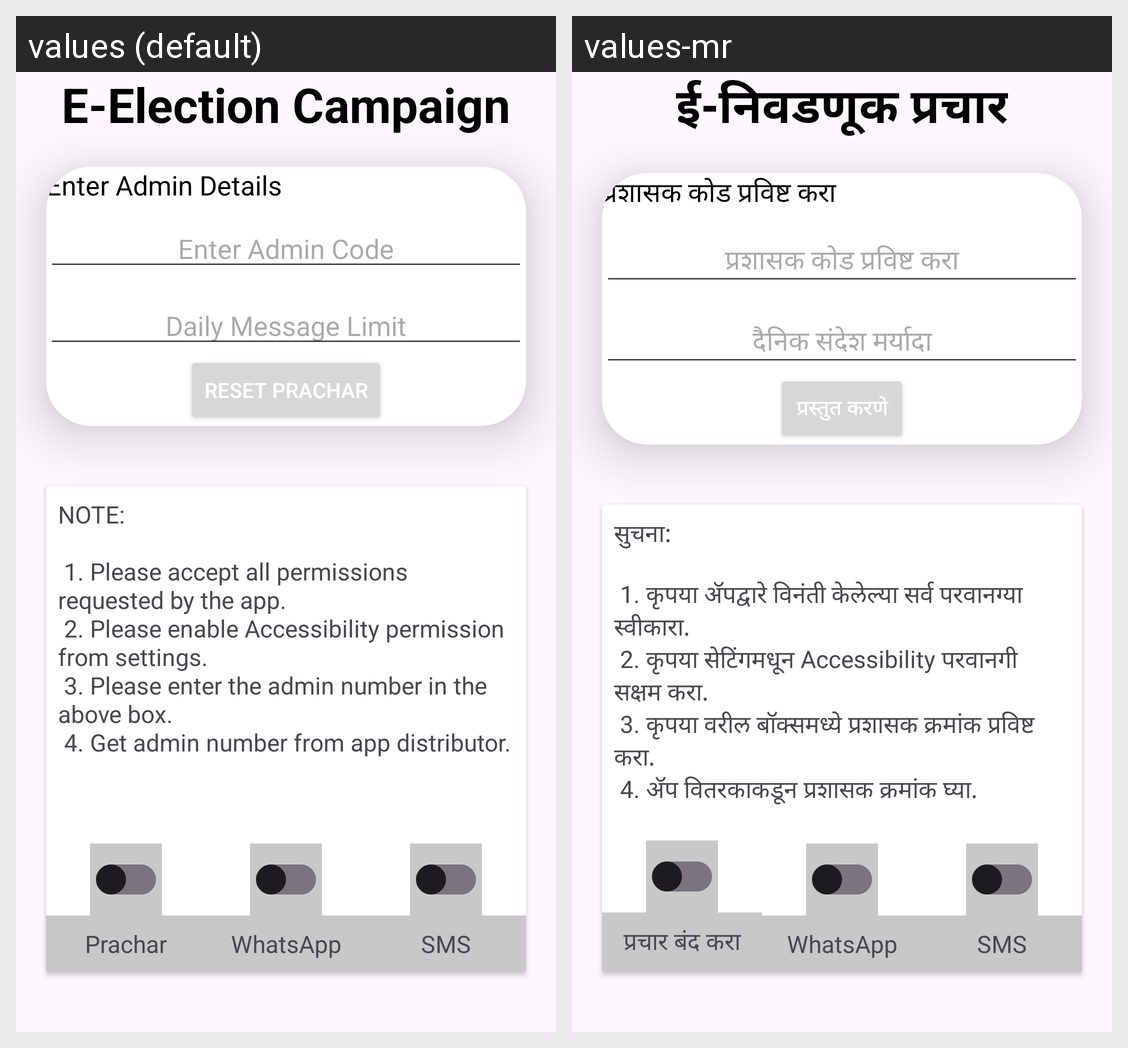

For this localized Android screen grid, give each drawn string resource with its value in every locale shown.
Android screen res/layout/activity_main.xml rendered under 2 locales, left to right: values (default), values-mr. Device: Nexus 5 (rendered at 1080×1920; each locale shown at half size, 540×960, under a caption strip naming it); theme Theme.WhatsAppDemo.
Strings drawn on this screen, with the default value and each locale's value (text and hints the layout hard-codes, and strings that could not be matched under every locale, appear in the picture but are not listed):

heading
  values: E-Election Campaign
  values-mr: ई-निवडणूक प्रचार

enter_admin_details
  values: Enter Admin Details
  values-mr: प्रशासक कोड प्रविष्ट करा

enter_admin_code
  values: Enter Admin Code
  values-mr: प्रशासक कोड प्रविष्ट करा

daily_message_limit
  values: Daily Message Limit
  values-mr: दैनिक संदेश मर्यादा

submit
  values: Reset Prachar
  values-mr: प्रस्तुत करणे

suchana
  values: NOTE:
      
       1. Please accept all permissions requested by the app.
       2. Please enable Accessibility permission from settings.
       3. Please enter the admin number in the above box.
       4. Get admin number from app distributor.
  values-mr: सुचना:
      
       1. कृपया ॲपद्वारे विनंती केलेल्या सर्व परवानग्या स्वीकारा.
       2. कृपया सेटिंगमधून Accessibility परवानगी सक्षम करा.
       3. कृपया वरील बॉक्समध्ये प्रशासक क्रमांक प्रविष्ट करा.
       4. ॲप वितरकाकडून प्रशासक क्रमांक घ्या.

stopPrachar
  values: Prachar
  values-mr: प्रचार बंद करा

whatsapp
  values: WhatsApp
  values-mr: WhatsApp  [not translated; the default value is used]

sms
  values: SMS
  values-mr: SMS  [not translated; the default value is used]
